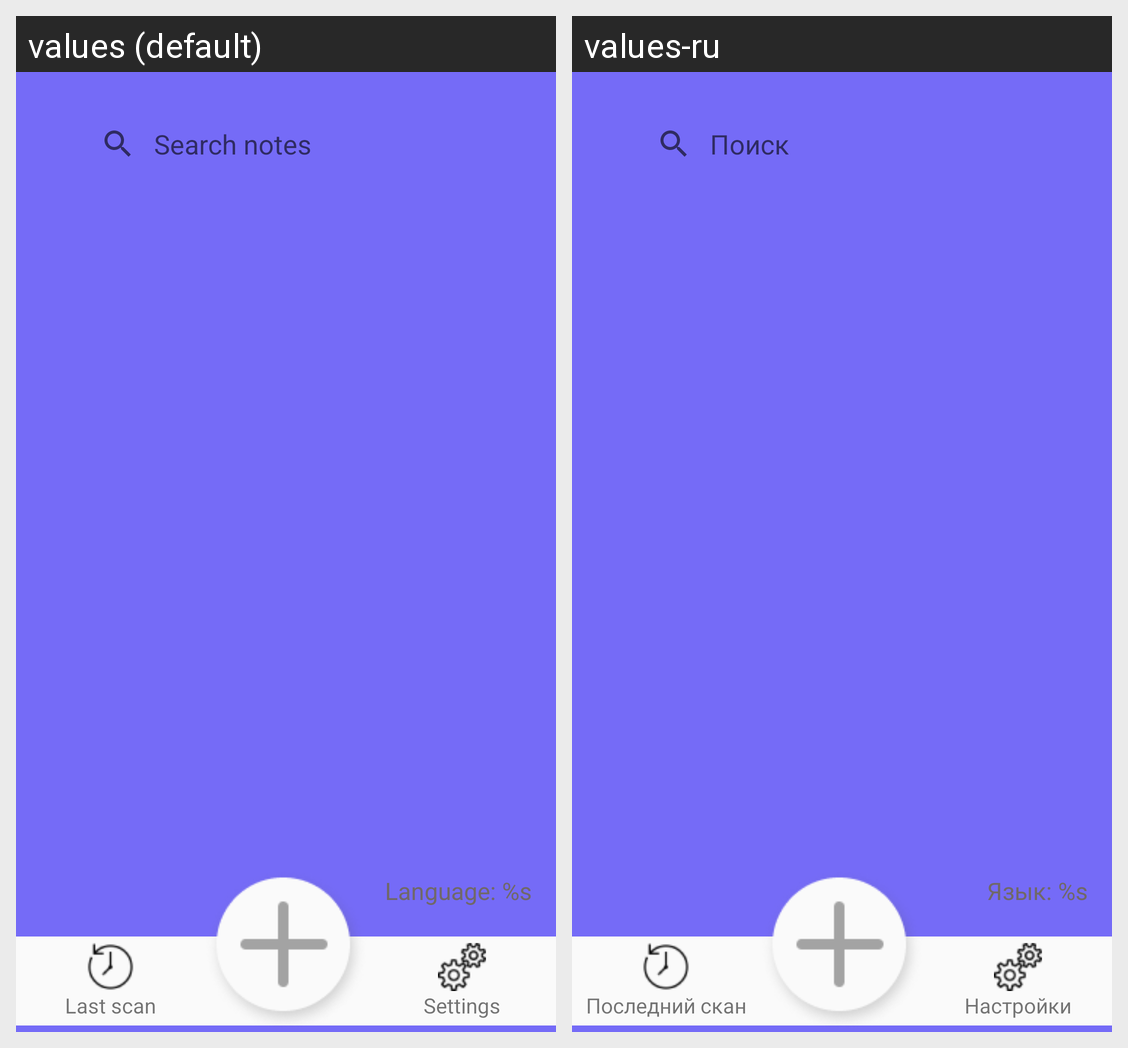

For this localized Android screen grid, give each drawn string resource with its value in every locale shown.
Android screen res/layout/fragment_main.xml rendered under 2 locales, left to right: values (default), values-ru. Device: Nexus 5 (rendered at 1080×1920; each locale shown at half size, 540×960, under a caption strip naming it); theme Theme.AppCompat.Light.NoActionBar.
Strings drawn on this screen, with the default value and each locale's value (text and hints the layout hard-codes, and strings that could not be matched under every locale, appear in the picture but are not listed):

search_here
  values: Search notes
  values-ru: Поиск

settings
  values: Settings
  values-ru: Настройки

last
  values: Last scan
  values-ru: Последний скан

language_tv
  values: Language: %s
  values-ru: Язык: %s
